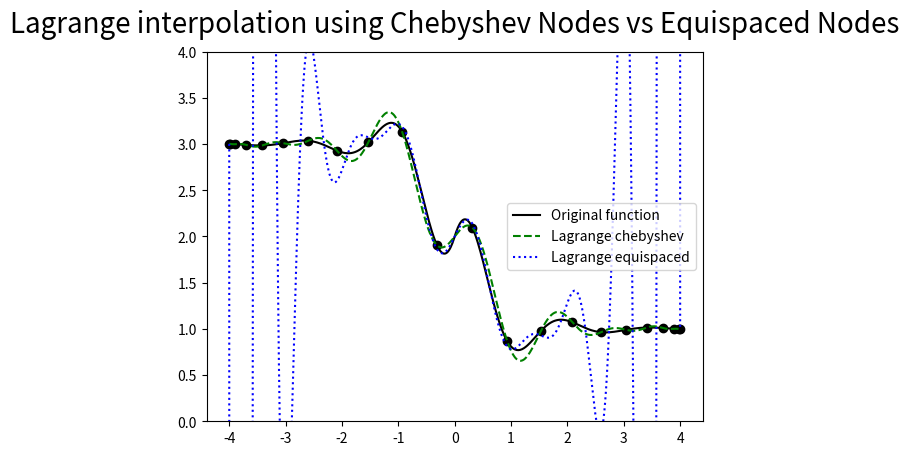
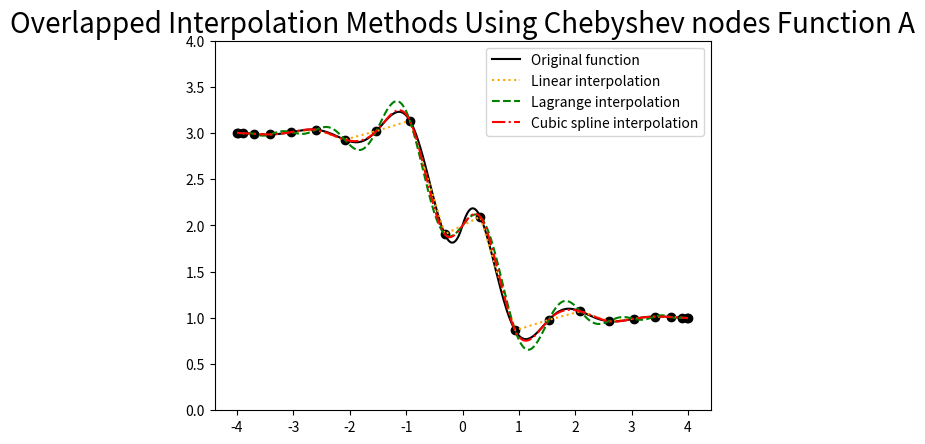
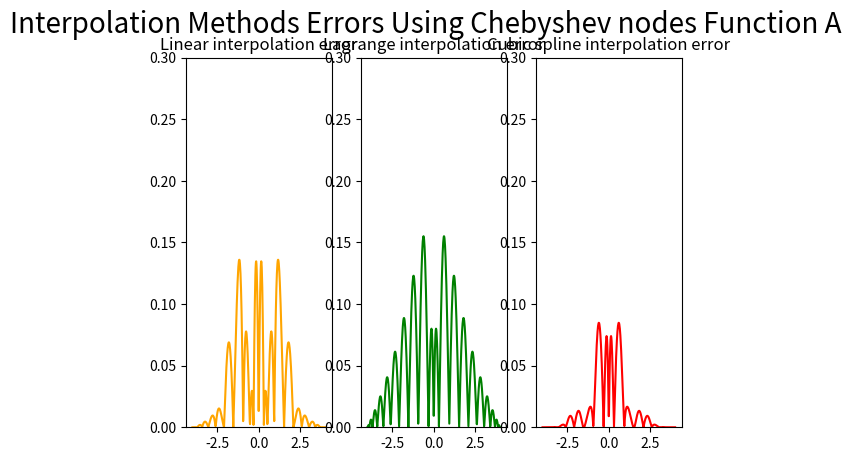

Generate these figures, in order, with matplotlib:
import numpy as np
from matplotlib.pylab import plt
from scipy.interpolate import lagrange, interp1d, CubicSpline

# Utilizo nodos de chebyshev para reducir las oscilaciones en los extremos

def chebyshev_nodes(n, interval):
    '''
    n: cantidad de nodos
    interval: tupla con los extremos del intervalo
    '''
    a, b = interval
    k = np.arange(1, n + 1)
    nodes = 0.5 * ((b - a) * np.cos((2 * k - 1) * np.pi / (2 * n)) + (a + b))
    return nodes

def f(x):
    '''
    x ∈ [-4,4]
    '''
    return (0.3**abs(x)) * np.sin(4*x) - np.tanh(2*x) + 2

xf = np.array(np.linspace(-4, 4, 500))
yf = f(xf)

nodes = chebyshev_nodes(20, (-4,4))
nodes = np.append(nodes, [-4, 4])
nodes = np.sort(nodes)
nodes.sort()

# Comparo lagrange con nodos de chebyshev a lagrange sin nodos
chebyshev_lagrange = lagrange(nodes, f(nodes))

xi = np.array(np.linspace(-4, 4, 20))
lagrange_poly = lagrange(xi, f(xi))

plt.plot(xf, yf, label='Original function', color="black")
plt.plot(xf, chebyshev_lagrange(xf), label='Lagrange chebyshev', color='green', linestyle='dashed')
plt.plot(xf, lagrange_poly(xf), label='Lagrange equispaced', color='blue', linestyle='dotted')
plt.scatter(nodes, f(nodes), color='black')
plt.ylim(0,4)
plt.legend()
plt.title("Lagrange interpolation using Chebyshev Nodes vs Equispaced Nodes", fontsize=20, y=1.03)
plt.show()

# Grafico los tres metodos de interpolacion usados anteriormente pero ahora con nodos de chebyshev
f_linear = interp1d(nodes, f(nodes), kind='linear')
cubic_spline = CubicSpline(nodes, f(nodes))

plt.plot(xf, yf, label='Original function', color="black")
plt.plot(xf, f_linear(xf), label='Linear interpolation', color='orange', linestyle='dotted')
plt.plot(xf, chebyshev_lagrange(xf), label='Lagrange interpolation', color='green', linestyle='dashed')
plt.plot(xf, cubic_spline(xf), label='Cubic spline interpolation', color='red', linestyle="dashdot")
plt.scatter(nodes, f(nodes), color='black')
plt.ylim(0,4)
plt.legend()
plt.title("Overlapped Interpolation Methods Using Chebyshev nodes Function A", fontsize=20)
plt.show()

# Grafico los errores en los metodos de interpolacion
figure, axis = plt.subplots(1, 3)
axis[0].plot(xf, abs(yf - f_linear(xf)), color='orange')
axis[0].set_title("Linear interpolation error")
axis[0].set_ylim(0, 0.3)

axis[1].plot(xf, abs(yf - chebyshev_lagrange(xf)), color='green')
axis[1].set_title("Lagrange interpolation error")
axis[1].set_ylim(0, 0.3)

axis[2].plot(xf, abs(yf - cubic_spline(xf)), color='red')
axis[2].set_title("Cubic spline interpolation error")
axis[2].set_ylim(0, 0.3)

figure.suptitle("Interpolation Methods Errors Using Chebyshev nodes Function A", fontsize=20)
plt.show()
